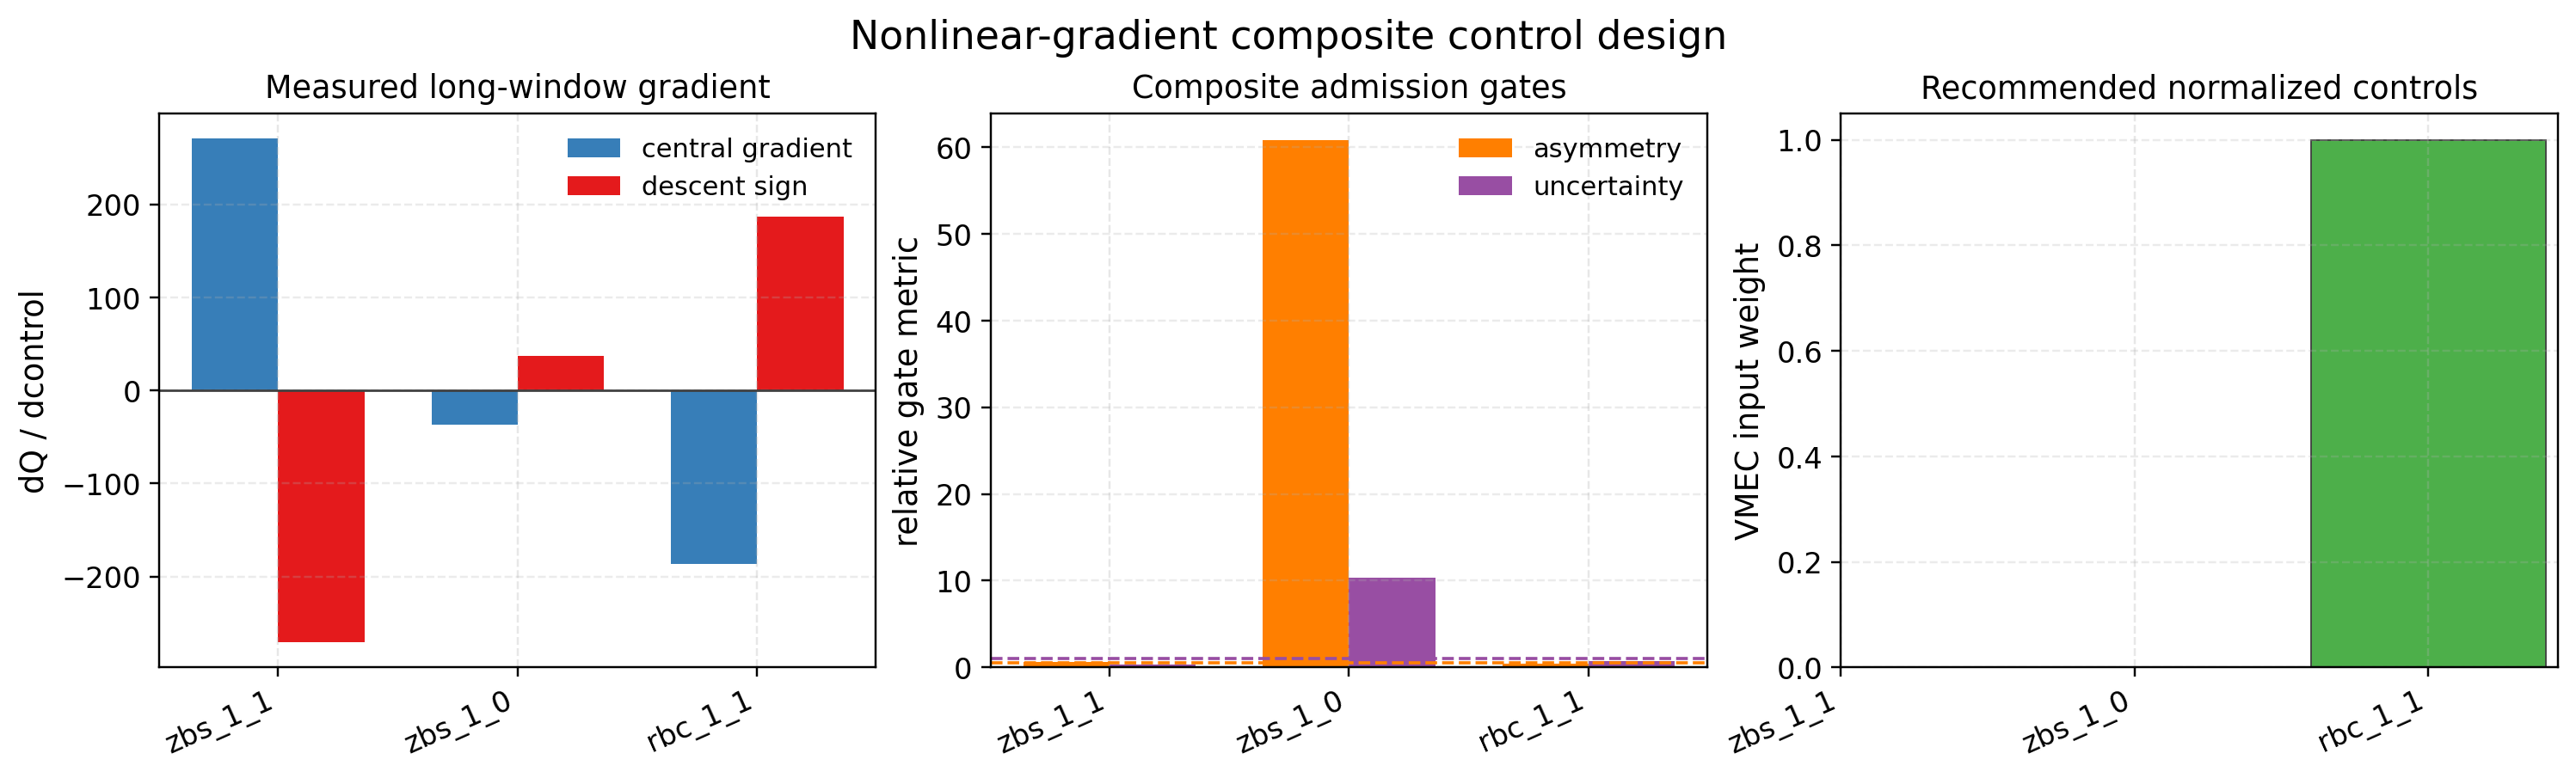

The file beside this chart, header and first rows:
label, parameter_name, coefficient, admissible_for_composite_direction, blockers, central_gradient, descent_gradient, response_fraction, fd_asymmetry_rel, gradient_uncertainty_rel, same_sign_fraction, control_weight, control_argument
zbs_1_1:qa_ess_profile_gradient_zbs_1_1_…, zbs_1_1, ZBS(1,1), False, nonlocal_finite_difference_bracket, 270.7, -270.7, 0.09563, 0.6048, 0.3553, 1.0, , 
zbs_1_0:qa_ess_profile_gradient_zbs_1_0_…, zbs_1_0, ZBS(1,0), False, unresolved_heat_flux_response;nonlocal_f…, -36.75, 36.75, 0.004515, 60.85, 10.31, 0.6667, , 
rbc_1_1:qa_ess_profile_gradient_rbc_1_1_…, rbc_1_1, RBC(1,1), True, , -187, 187, 0.07224, 0.4754, 0.6831, 1.0, 1.0, RBC(1,1):1
